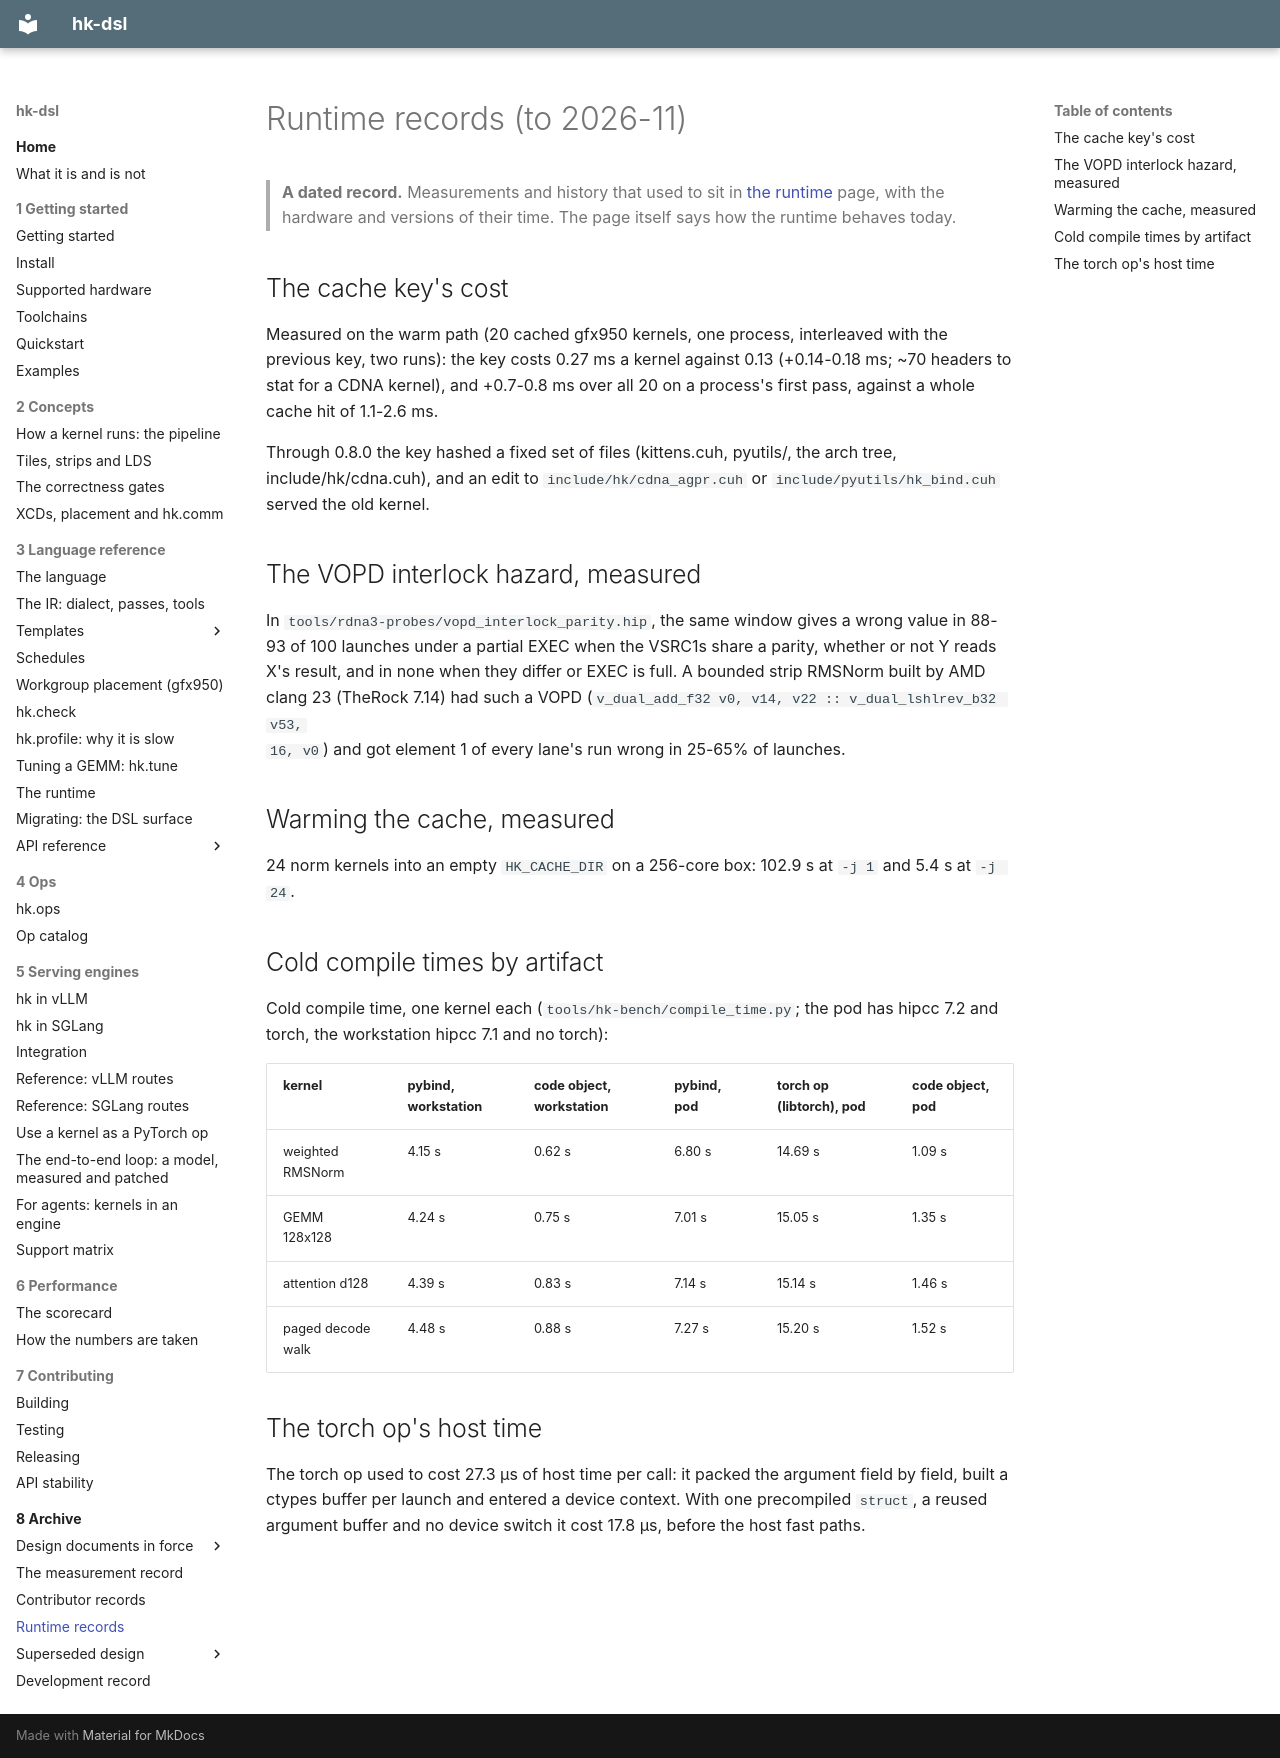

repository: vivienfanghuagood/hk-dsl · page: archive/runtime-records/index.html · generator: mkdocs

# Runtime records (to 2026-11)

> **A dated record.** Measurements and history that used to sit in
> [the runtime](../runtime.md) page, with the hardware and versions of their
> time. The page itself says how the runtime behaves today.

## The cache key's cost

Measured on the warm path (20 cached gfx950 kernels, one process, interleaved
with the previous key, two runs): the key costs 0.27 ms a kernel against 0.13
(+0.14-0.18 ms; ~70 headers to stat for a CDNA kernel), and +0.7-0.8 ms over
all 20 on a process's first pass, against a whole cache hit of 1.1-2.6 ms.

Through 0.8.0 the key hashed a fixed set of files (kittens.cuh, pyutils/, the
arch tree, include/hk/cdna.cuh), and an edit to `include/hk/cdna_agpr.cuh` or
`include/pyutils/hk_bind.cuh` served the old kernel.

## The VOPD interlock hazard, measured

In `tools/rdna3-probes/vopd_interlock_parity.hip`, the same window gives a wrong
value in 88-93 of 100 launches under a partial EXEC when the VSRC1s share a
parity, whether or not Y reads X's result, and in none when they differ or
EXEC is full. A bounded strip RMSNorm built by AMD clang 23 (TheRock 7.14)
had such a VOPD (`v_dual_add_f32 v0, v14, v22 :: v_dual_lshlrev_b32 v53,
16, v0`) and got element 1 of every lane's run wrong in 25-65% of launches.

## Warming the cache, measured

24 norm kernels into an empty `HK_CACHE_DIR` on a 256-core box: 102.9 s at
`-j 1` and 5.4 s at `-j 24`.

## Cold compile times by artifact

Cold compile time, one kernel each
(`tools/hk-bench/compile_time.py`; the pod has hipcc 7.2 and torch, the
workstation hipcc 7.1 and no torch):

| kernel | pybind, workstation | code object, workstation | pybind, pod | torch op (libtorch), pod | code object, pod |
|---|---|---|---|---|---|
| weighted RMSNorm | 4.15 s | 0.62 s | 6.80 s | 14.69 s | 1.09 s |
| GEMM 128x128 | 4.24 s | 0.75 s | 7.01 s | 15.05 s | 1.35 s |
| attention d128 | 4.39 s | 0.83 s | 7.14 s | 15.14 s | 1.46 s |
| paged decode walk | 4.48 s | 0.88 s | 7.27 s | 15.20 s | 1.52 s |

## The torch op's host time

The torch op used to cost 27.3 µs of host time per call: it packed the
argument field by field, built a ctypes buffer per launch and entered a device
context. With one precompiled `struct`, a reused argument buffer and no device
switch it cost 17.8 µs, before the host fast paths.
